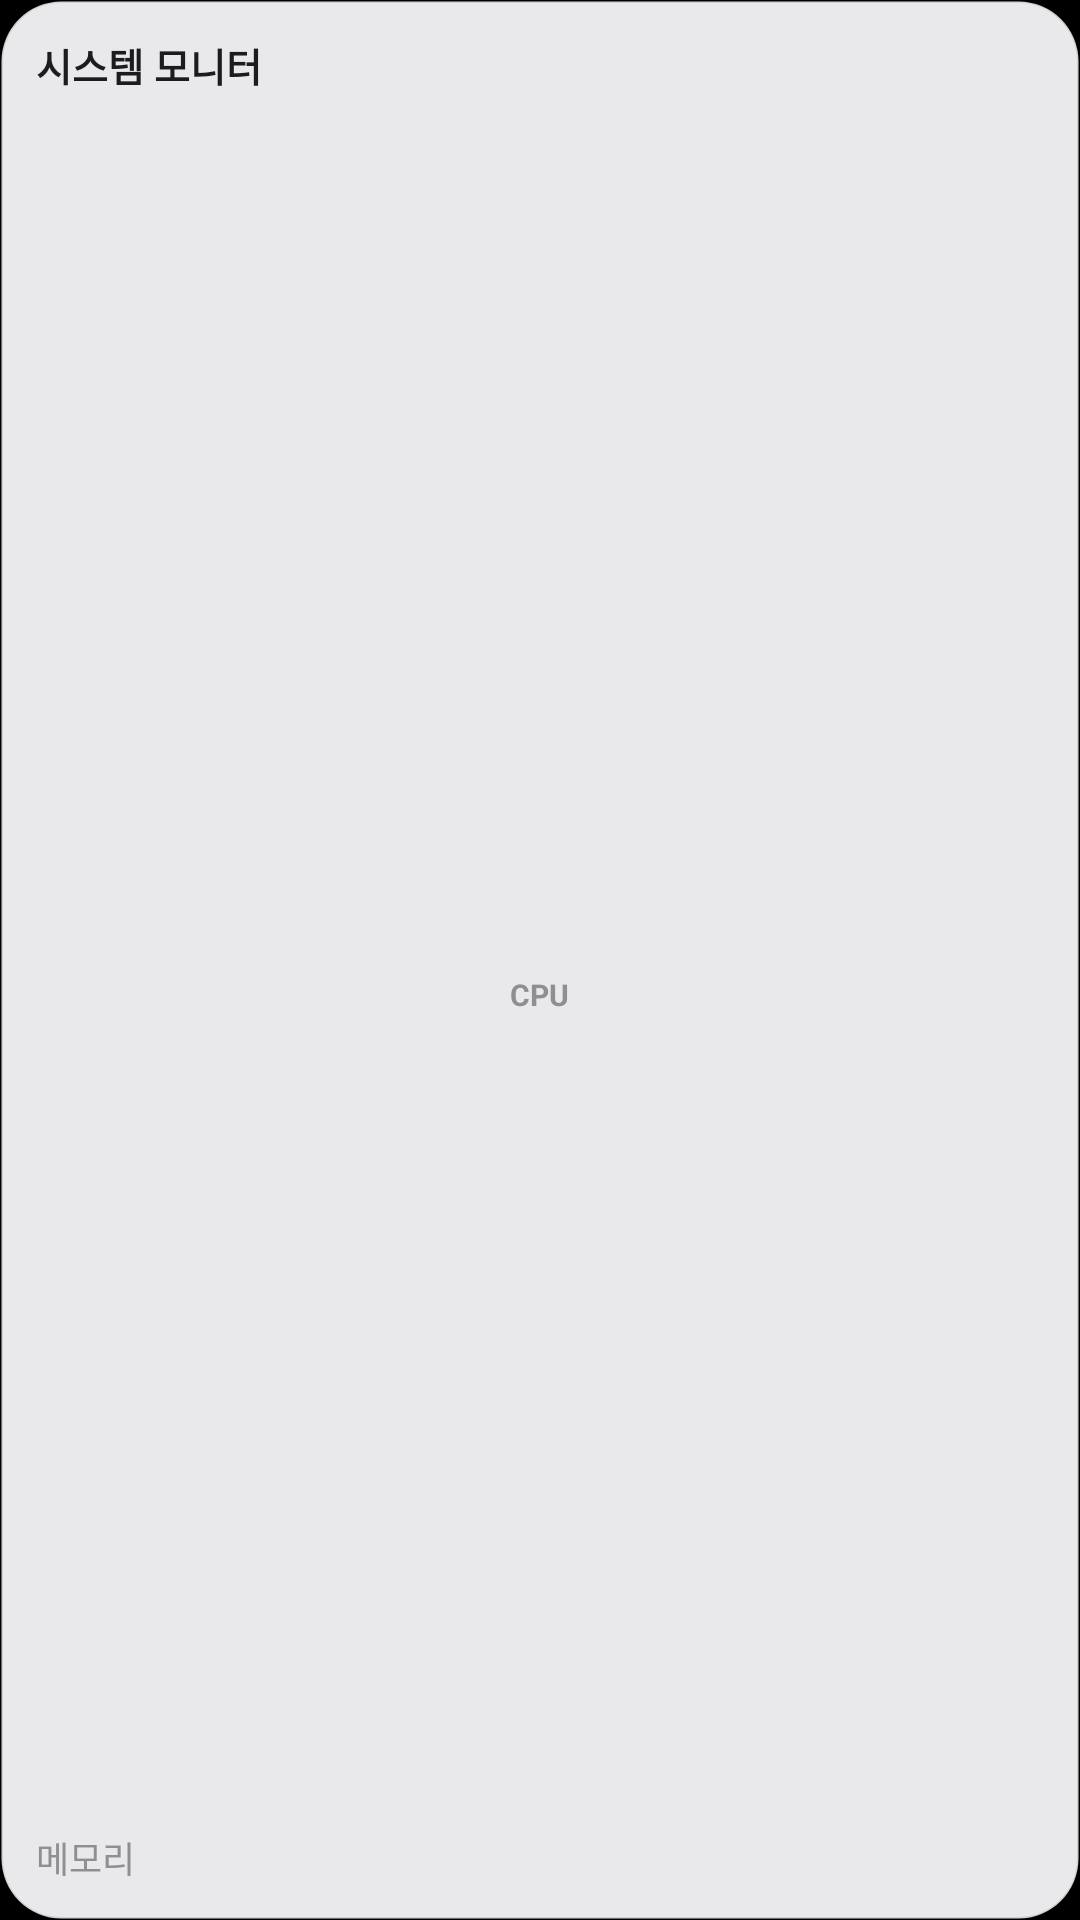

The Android layout XML behind this screen, and the referenced resources:
<!-- AndroidManifest.xml: application theme Theme.MacLauncher -->
<!-- res/layout/widget_monitor_small_light.xml -->
<?xml version="1.0" encoding="utf-8"?>
<FrameLayout
    xmlns:android="http://schemas.android.com/apk/res/android"
    android:layout_width="match_parent"
    android:layout_height="match_parent">

    
    <ImageView
        android:id="@+id/skin_bg"
        android:layout_width="match_parent"
        android:layout_height="match_parent"
        android:scaleType="fitXY"
        android:src="@drawable/widget_bg_light" />

    <LinearLayout
    android:id="@+id/mon_root"
    android:layout_width="match_parent"
    android:layout_height="match_parent"
    android:gravity="center_horizontal"
    android:orientation="vertical"
    android:padding="12dp">

    <TextView android:id="@+id/skin_t1"
        android:layout_width="match_parent"
        android:layout_height="wrap_content"
        android:singleLine="true"
        android:text="@string/widget_monitor_title"
        android:textColor="#1C1C1E"
        android:textSize="13sp"
        android:textStyle="bold" />

    <TextView
        android:id="@+id/mon_hint"
        android:layout_width="match_parent"
        android:layout_height="wrap_content"
        android:singleLine="true"
        android:text="@string/widget_monitor_hint"
        android:textColor="#8E8E93"
        android:textSize="10sp"
        android:visibility="gone" />

    <FrameLayout
        android:layout_width="match_parent"
        android:layout_height="0dp"
        android:layout_marginVertical="4dp"
        android:layout_weight="1">

        <ImageView
            android:id="@+id/mon_cpu_ring"
            android:layout_width="match_parent"
            android:layout_height="match_parent"
            android:scaleType="fitCenter" />

        <LinearLayout
            android:layout_width="wrap_content"
            android:layout_height="wrap_content"
            android:layout_gravity="center"
            android:gravity="center_horizontal"
            android:orientation="vertical">

            <TextView
                android:id="@+id/mon_cpu_value"
                android:layout_width="wrap_content"
                android:layout_height="wrap_content"
                android:textColor="#1C1C1E"
                android:textSize="16sp"
                android:textStyle="bold" />

            <TextView android:id="@+id/skin_t2"
                android:layout_width="wrap_content"
                android:layout_height="wrap_content"
                android:text="CPU"
                android:textColor="#8E8E93"
                android:textSize="10sp"
                android:textStyle="bold" />
        </LinearLayout>
    </FrameLayout>

    <LinearLayout
        android:id="@+id/mon_mem_row"
        android:layout_width="match_parent"
        android:layout_height="wrap_content"
        android:orientation="horizontal">

        <TextView android:id="@+id/skin_t3"
            android:layout_width="0dp"
            android:layout_height="wrap_content"
            android:layout_weight="1"
            android:text="@string/widget_memory"
            android:textColor="#8E8E93"
            android:textSize="12sp" />

        <TextView
            android:id="@+id/mon_mem_value"
            android:layout_width="wrap_content"
            android:layout_height="wrap_content"
            android:textColor="#1C1C1E"
            android:textSize="12sp"
            android:textStyle="bold" />
    </LinearLayout>
</LinearLayout>
</FrameLayout>
<!-- resources referenced by this layout -->
<resources>
  <!-- drawable widget_bg_light (drawable) -->
  <?xml version="1.0" encoding="utf-8"?>
  <shape xmlns:android="http://schemas.android.com/apk/res/android" android:shape="rectangle">
      <solid android:color="#F2F6F6F8" />
      <stroke android:width="1dp" android:color="#1A000000" />
      <corners android:radius="20dp" />
  </shape>
  <string name="widget_memory">메모리</string>
  <string name="widget_monitor_hint">탭하면 실시간 갱신 시작</string>
  <string name="widget_monitor_title">시스템 모니터</string>
  <style name="Theme.MacLauncher" parent="android:Theme.Material.NoActionBar">
          <item name="android:windowBackground">@android:color/black</item>
          <item name="android:statusBarColor">@android:color/transparent</item>
          <item name="android:navigationBarColor">@android:color/transparent</item>
      </style>
</resources>
